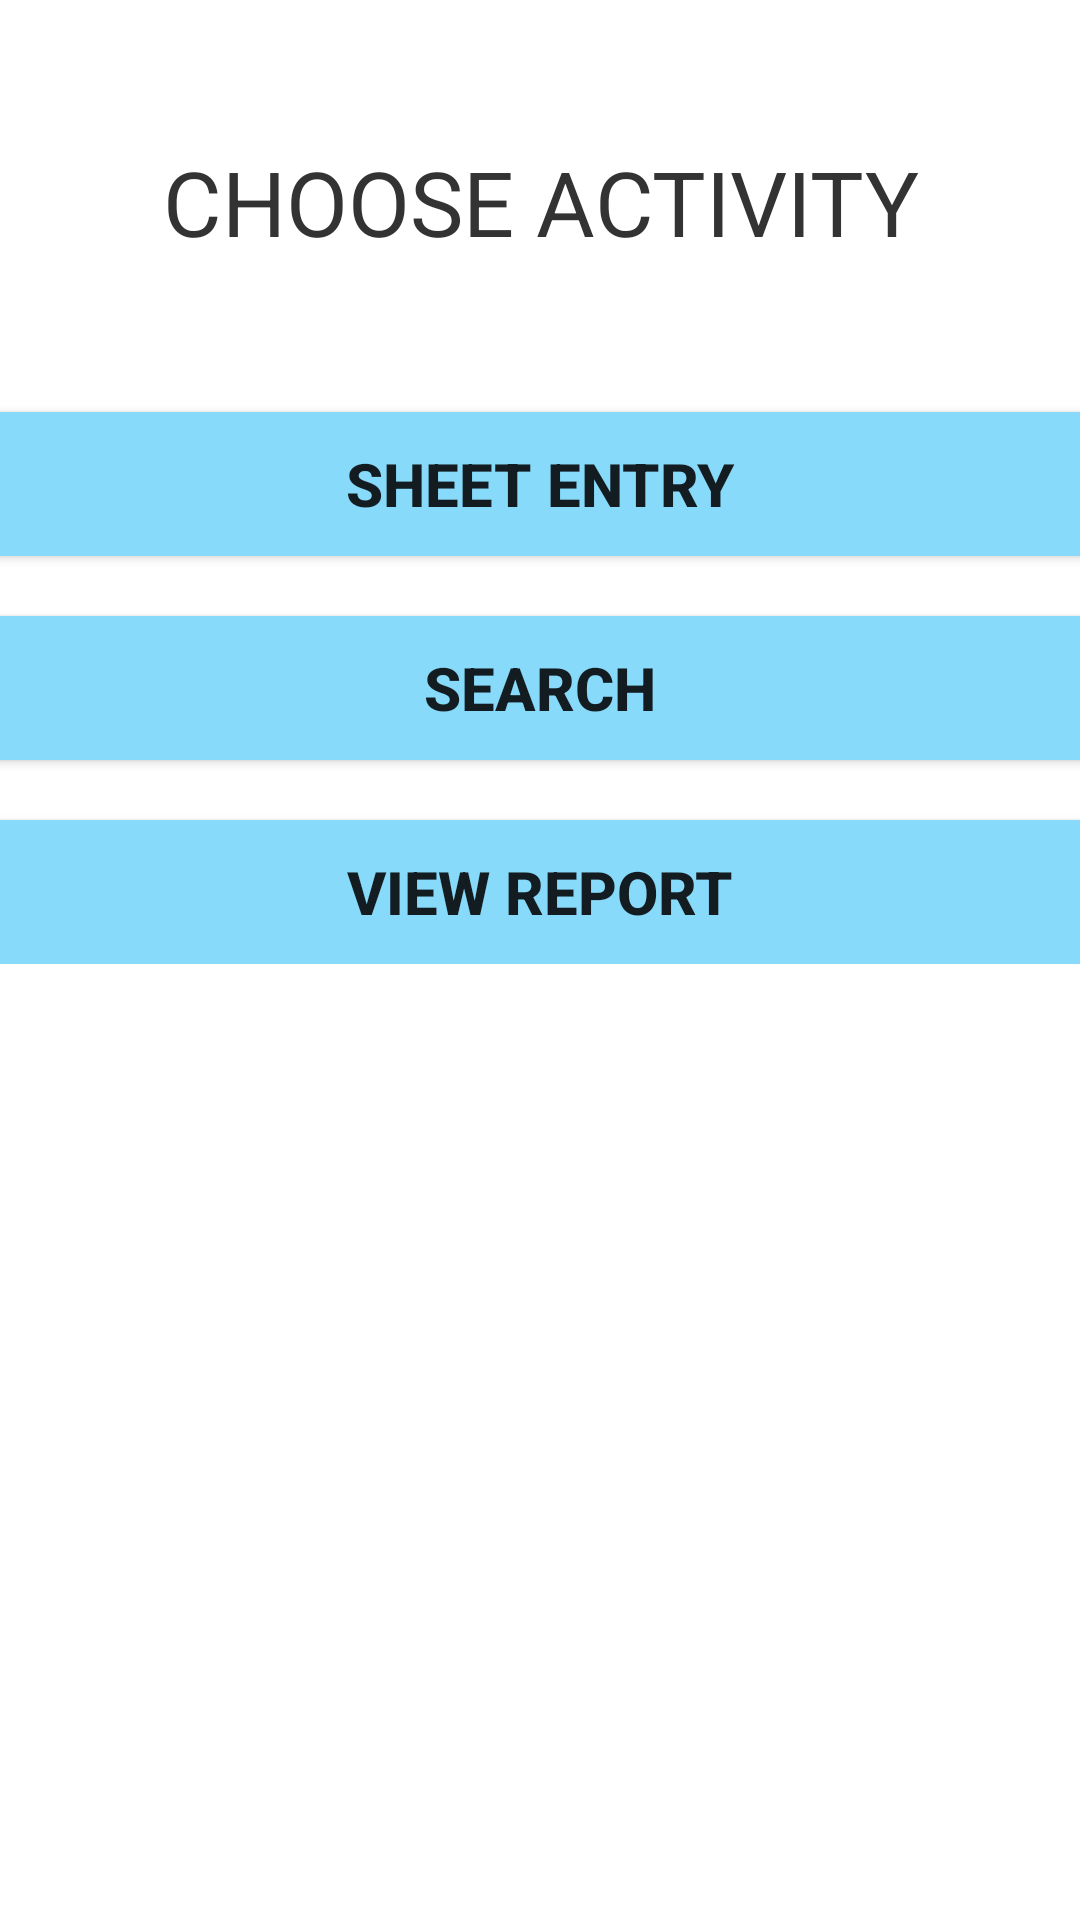

The Android layout XML behind this screen, and the referenced resources:
<!-- AndroidManifest.xml: application theme AppTheme -->
<!-- res/layout/activity_choose.xml -->
<?xml version="1.0" encoding="utf-8"?>
<RelativeLayout xmlns:android="http://schemas.android.com/apk/res/android"
    xmlns:app="http://schemas.android.com/apk/res-auto"
    android:background="#ffffff"
    xmlns:tools="http://schemas.android.com/tools"
    android:layout_width="match_parent"
    android:layout_height="match_parent"
    tools:context="com.example.hp.project.ChooseActivity"
    android:padding="@dimen/activity_horizontal_margin">

<LinearLayout
    android:layout_width="match_parent"
    android:layout_height="wrap_content"
    android:orientation="vertical">

    <TextView
        android:id="@+id/choose_activity_text"
        android:layout_width="match_parent"
        android:layout_height="wrap_content"
        android:layout_marginTop="47dp"
        android:gravity="center"
        android:text="CHOOSE ACTIVITY"
        android:textColor="#333333"
        android:textSize="30sp" />



    <Button
        android:id="@+id/search_Entry"
        android:layout_width="match_parent"
        android:layout_height="wrap_content"
        android:text="SHEET ENTRY"
        android:layout_marginTop="50dp"
        android:textSize="20dp"
        android:textStyle="bold"
        android:background="#88dafa"/>

    <Button
        android:id="@+id/search_bt"
        android:layout_width="match_parent"
        android:layout_height="wrap_content"
        android:text="SEARCH"
        android:layout_marginTop="20dp"
        android:textSize="20dp"
        android:textStyle="bold"
        android:background="#88dafa"/>

    <Button
        android:id="@+id/View_Report"
        android:layout_width="match_parent"
        android:layout_height="wrap_content"
        android:text="VIEW REPORT"
        android:layout_marginTop="20dp"
        android:textSize="20dp"
        android:textStyle="bold"
        android:background="#88dafa"/>


</LinearLayout>
</RelativeLayout>
<!-- resources referenced by this layout -->
<resources>
  <style name="AppTheme" parent="Theme.AppCompat.Light.DarkActionBar">
          
  
          
          <item name="colorPrimary">@color/colorPrimary</item>
          <item name="colorPrimaryDark">@color/colorPrimaryDark</item>
          <item name="colorAccent">@color/colorAccent</item>
      </style>
  <!-- not gathered from this repository: default colours our renderer supplied (Android Studio template values) -->
  <color name="colorPrimary">#FF6200EE</color>
  <color name="colorPrimaryDark">#FF3700B3</color>
  <color name="colorAccent">#FF03DAC5</color>
</resources>
